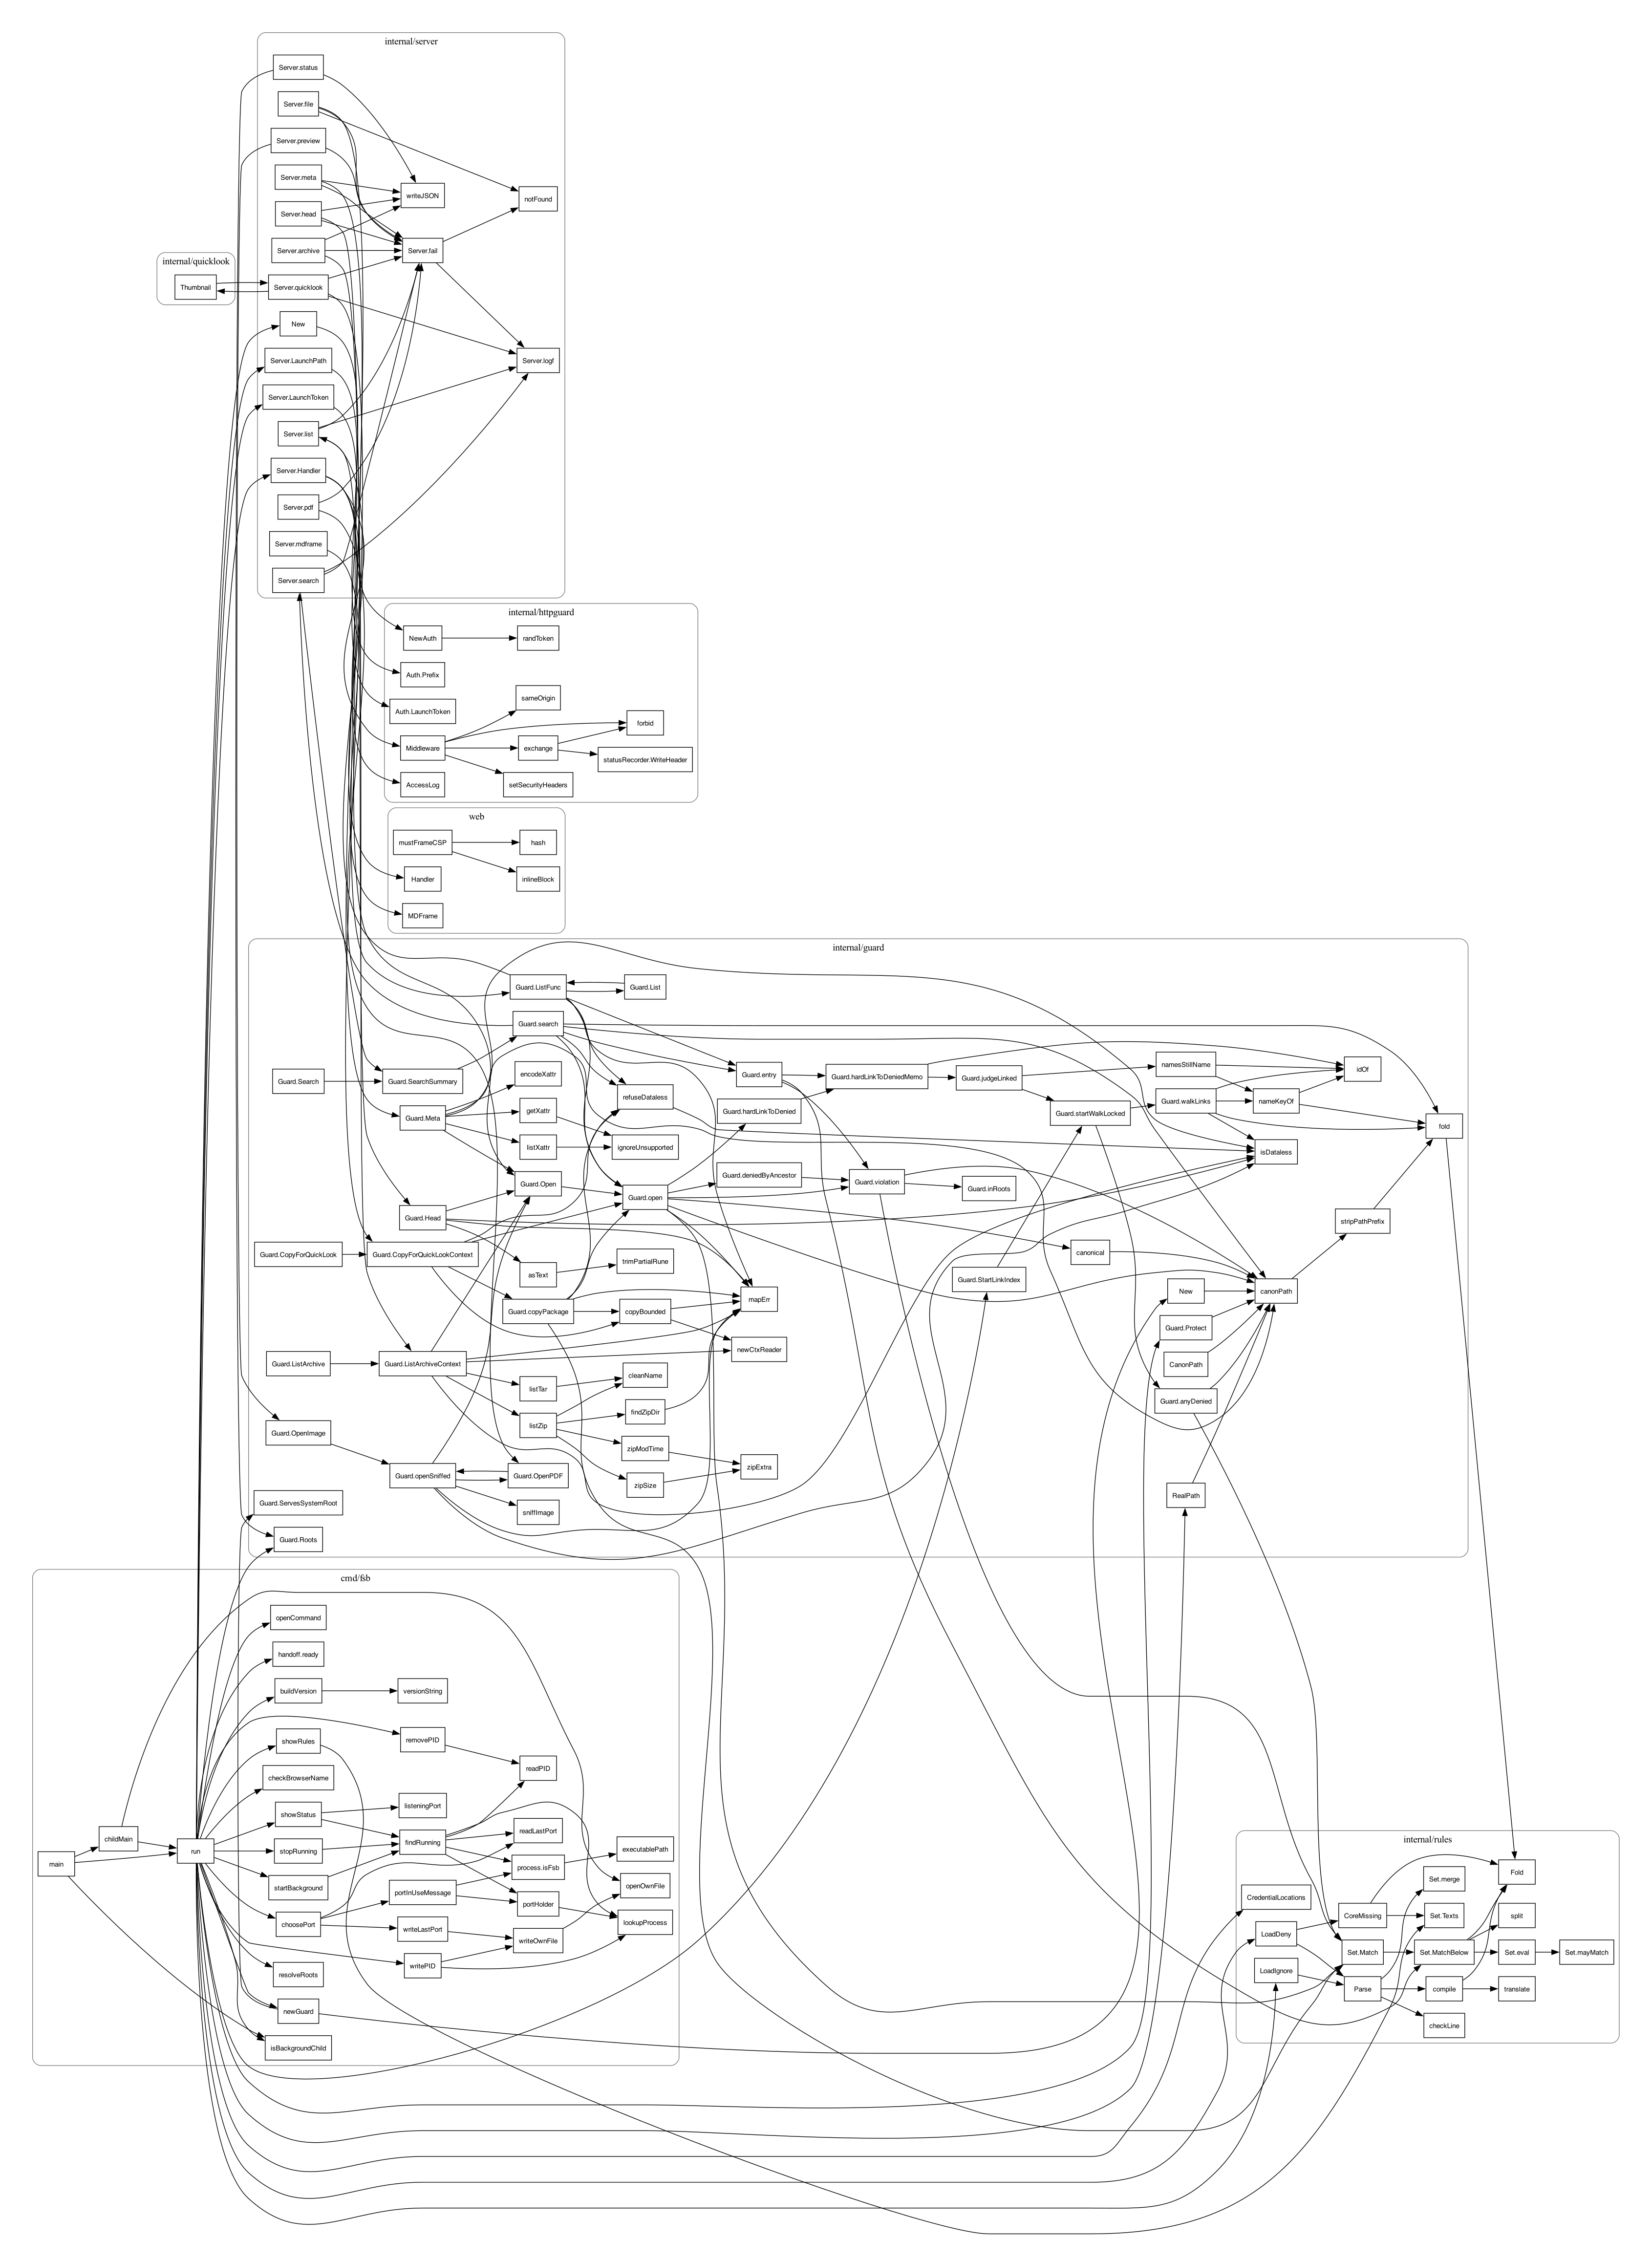

Write Python code to recreate this figure.
# Reduces the output of "callgraph -format={{.Caller}}<TAB>{{.Callee}}" to
# the calls between fsb's own functions and writes it as a Graphviz graph,
# one cluster per package. Closures are folded into their parent function.
# With --packages it writes one node per package instead, each edge labeled
# with the number of calls between the two packages.
import re, sys, collections
P = "github.com/rprimmer/fsb/"
def short(f):
    f = f.replace("(*", "(").replace(P, "")
    f = re.sub(r"\$\d+(\$\d+)*", "", f)        # closures -> parent function
    m = re.match(r"\((?:\*)?([\w/]+)\.(\w+)\)\.(\w+)", f)
    if m: return m.group(1), f"{m.group(2)}.{m.group(3)}"
    m = re.match(r"([\w/]+)\.([\w.]+)", f)
    return (m.group(1), m.group(2)) if m else (None, f)
edges = set()
for line in open(sys.argv[1]):
    a, _, b = line.rstrip("\n").partition("\t")
    if P not in a or P not in b: continue
    pa, fa = short(a); pb, fb = short(b)
    if (pa, fa) == (pb, fb) or fa.startswith("init") or fb.startswith("init"): continue
    edges.add(((pa, fa), (pb, fb)))
if "--packages" in sys.argv:
    calls = collections.Counter((x[0], y[0]) for x, y in edges if x[0] != y[0])
    funcs = collections.defaultdict(set)
    for x, y in edges: funcs[x[0]].add(x[1]); funcs[y[0]].add(y[1])
    print('digraph fsb {\n rankdir=LR; node [shape=box,style=rounded,fontname=Helvetica,fontsize=12]; edge [fontname=Helvetica,fontsize=10];')
    for pkg in sorted(funcs): print(f' "{pkg}" [label="{pkg}\\n{len(funcs[pkg])} function{"s" if len(funcs[pkg]) != 1 else ""}"];')
    for (a, b), n in sorted(calls.items()): print(f' "{a}" -> "{b}" [label="{n}",penwidth={1 + n / 8:.1f}];')
    print("}")
    sys.exit()
nodes = collections.defaultdict(set)
for x, y in edges: nodes[x[0]].add(x[1]); nodes[y[0]].add(y[1])
print("digraph fsb {\n rankdir=LR; node [shape=box,fontname=Helvetica,fontsize=10]; compound=true;")
for i, (pkg, fs) in enumerate(sorted(nodes.items())):
    print(f' subgraph cluster_{i} {{ label="{pkg}"; style=rounded; color=gray50;')
    for f in sorted(fs): print(f'  "{pkg}:{f}" [label="{f}"];')
    print(" }")
for (pa, fa), (pb, fb) in sorted(edges): print(f' "{pa}:{fa}" -> "{pb}:{fb}";')
print("}")
print(f"{len(edges)} edges, " + ", ".join(f"{p}:{len(f)}" for p, f in sorted(nodes.items())), file=sys.stderr)
